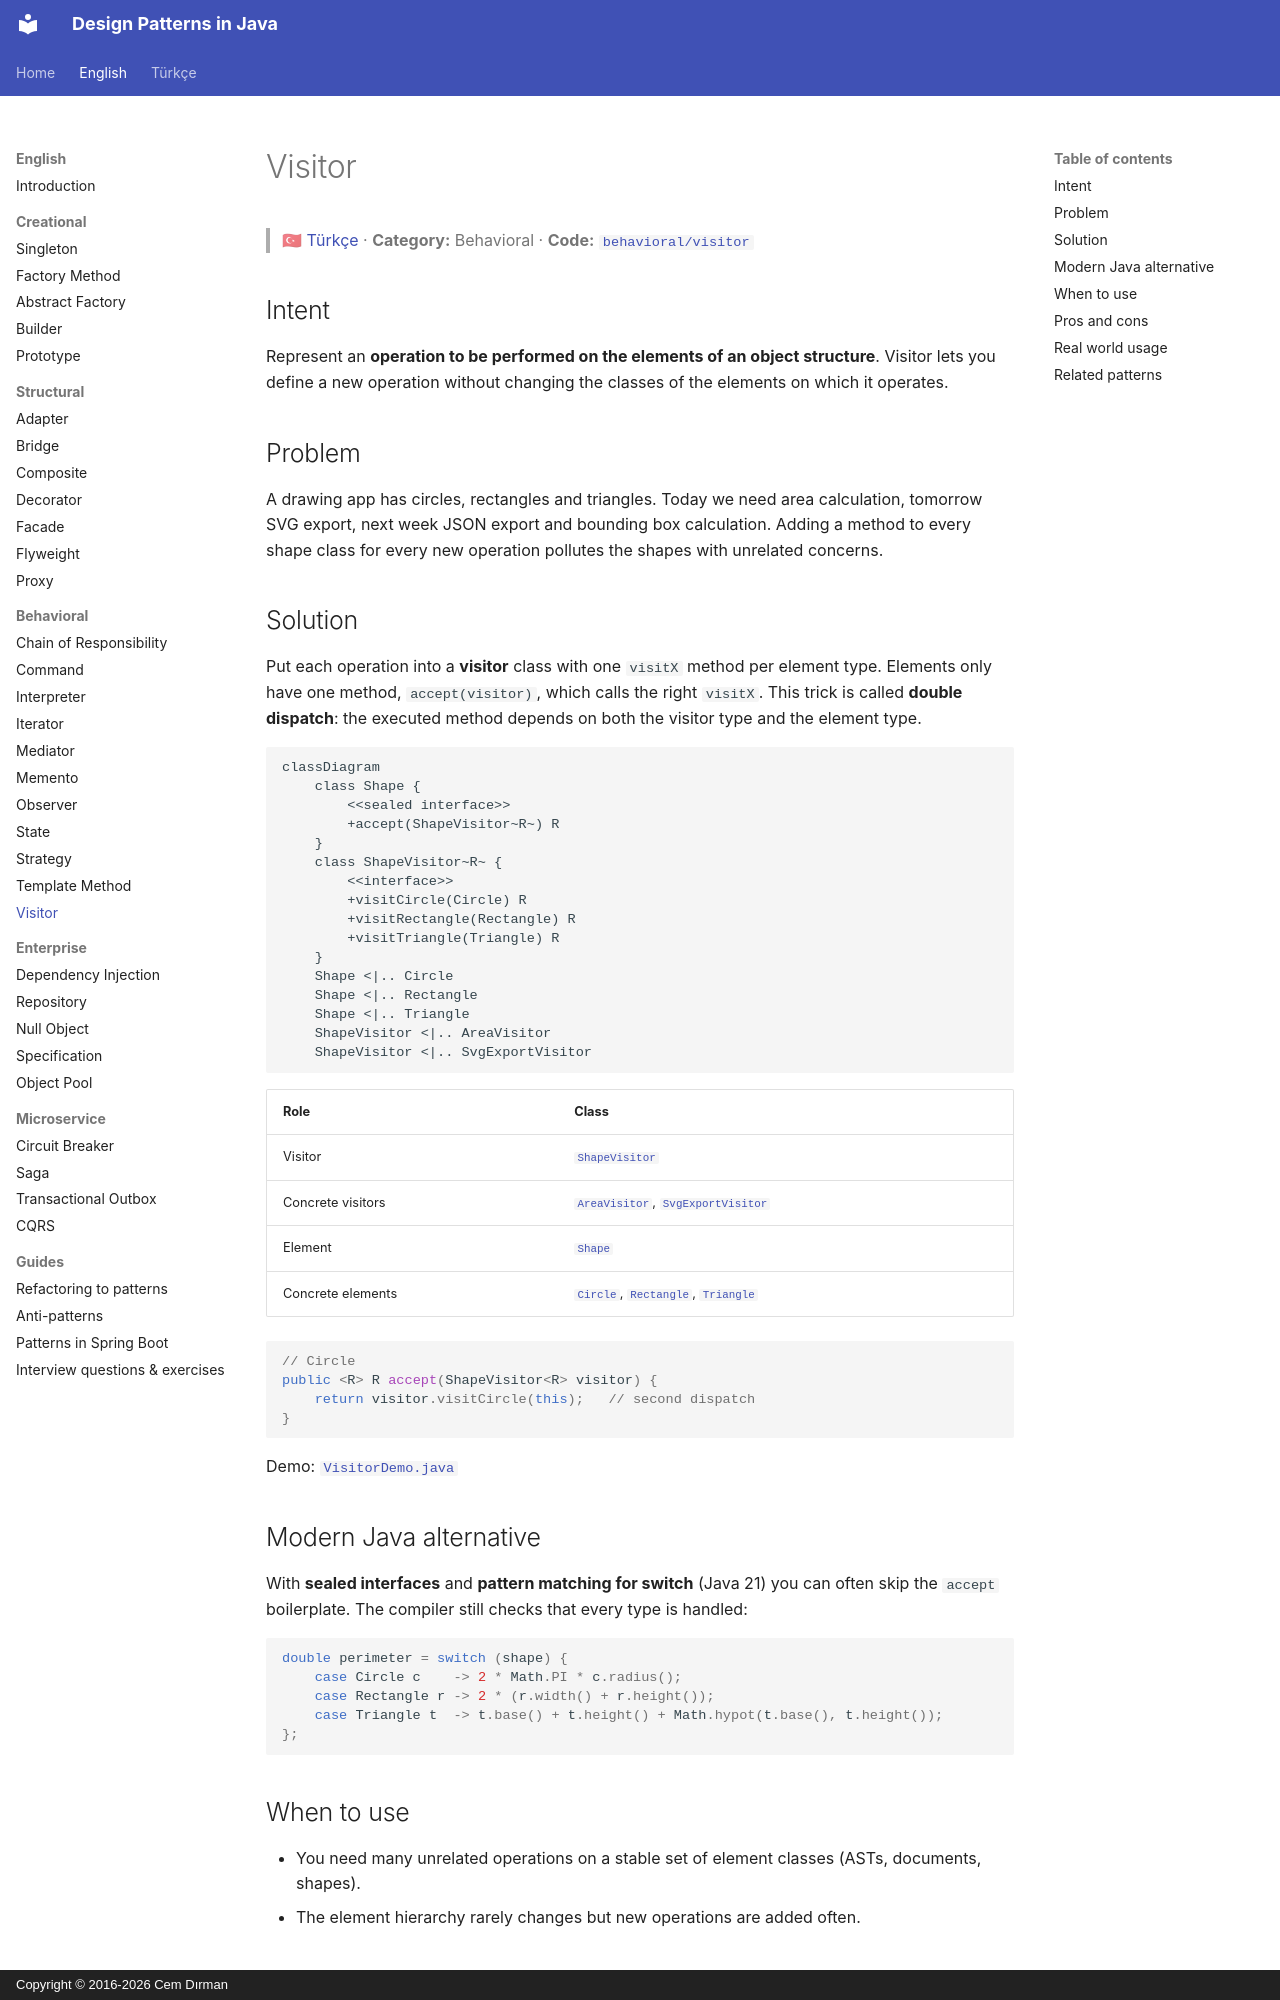

repository: cemdrman/design-patterns · page: en/behavioral/visitor/index.html · generator: mkdocs · copyright: Copyright © 2016-2026 Cem Dırman

# Visitor

> 🇹🇷 [Türkçe](../../tr/behavioral/visitor.md) · **Category:** Behavioral · **Code:** [`behavioral/visitor`](../../../src/main/java/designpatterns/behavioral/visitor)

## Intent

Represent an **operation to be performed on the elements of an object structure**. Visitor lets
you define a new operation without changing the classes of the elements on which it operates.

## Problem

A drawing app has circles, rectangles and triangles. Today we need area calculation, tomorrow SVG
export, next week JSON export and bounding box calculation. Adding a method to every shape class for
every new operation pollutes the shapes with unrelated concerns.

## Solution

Put each operation into a **visitor** class with one `visitX` method per element type. Elements
only have one method, `accept(visitor)`, which calls the right `visitX`. This trick is called
**double dispatch**: the executed method depends on both the visitor type and the element type.

```mermaid
classDiagram
    class Shape {
        <<sealed interface>>
        +accept(ShapeVisitor~R~) R
    }
    class ShapeVisitor~R~ {
        <<interface>>
        +visitCircle(Circle) R
        +visitRectangle(Rectangle) R
        +visitTriangle(Triangle) R
    }
    Shape <|.. Circle
    Shape <|.. Rectangle
    Shape <|.. Triangle
    ShapeVisitor <|.. AreaVisitor
    ShapeVisitor <|.. SvgExportVisitor
```

| Role | Class |
|---|---|
| Visitor | [`ShapeVisitor`](../../../src/main/java/designpatterns/behavioral/visitor/ShapeVisitor.java) |
| Concrete visitors | [`AreaVisitor`](../../../src/main/java/designpatterns/behavioral/visitor/AreaVisitor.java), [`SvgExportVisitor`](../../../src/main/java/designpatterns/behavioral/visitor/SvgExportVisitor.java) |
| Element | [`Shape`](../../../src/main/java/designpatterns/behavioral/visitor/Shape.java) |
| Concrete elements | [`Circle`](../../../src/main/java/designpatterns/behavioral/visitor/Circle.java), [`Rectangle`](../../../src/main/java/designpatterns/behavioral/visitor/Rectangle.java), [`Triangle`](../../../src/main/java/designpatterns/behavioral/visitor/Triangle.java) |

```java
// Circle
public <R> R accept(ShapeVisitor<R> visitor) {
    return visitor.visitCircle(this);   // second dispatch
}
```

Demo: [`VisitorDemo.java`](../../../src/main/java/designpatterns/behavioral/visitor/VisitorDemo.java)
